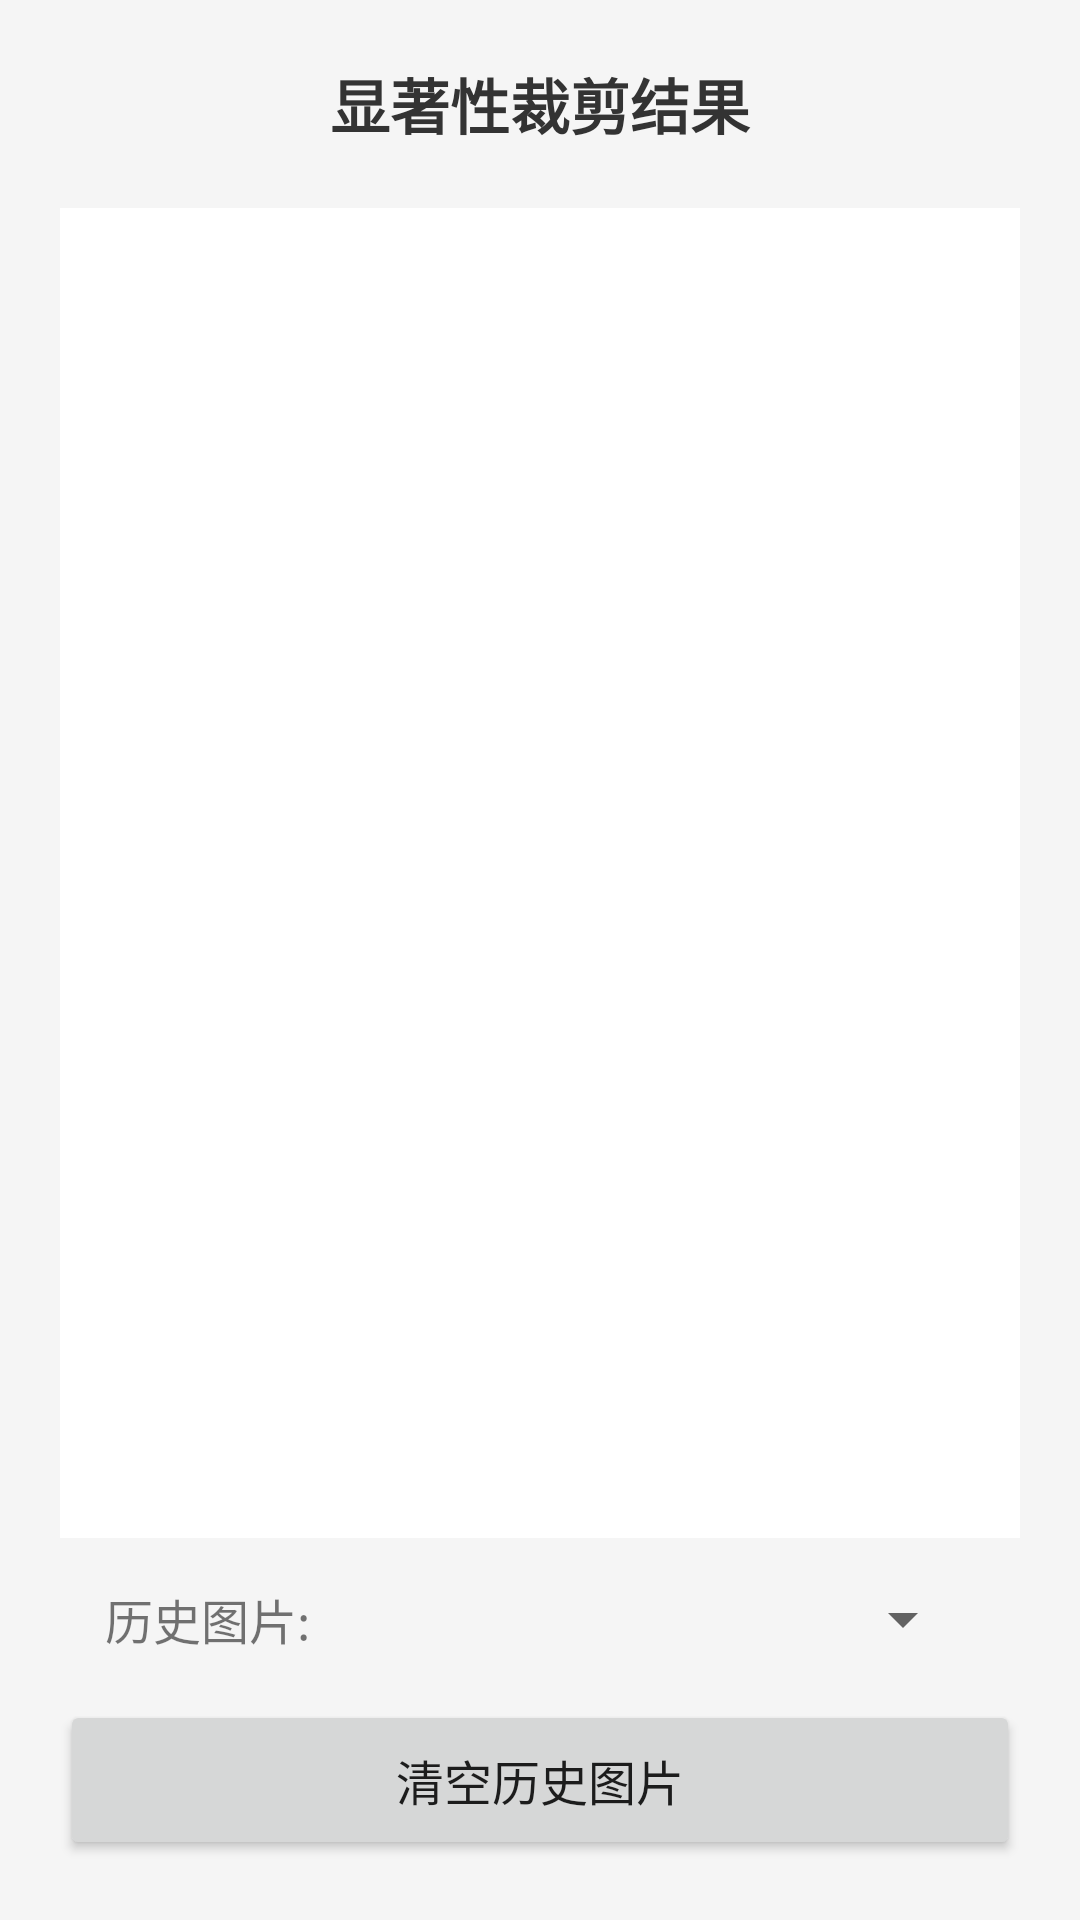

Layout XML and referenced resources for this Android screen:
<!-- AndroidManifest.xml: application theme Theme.ML_demo -->
<!-- res/layout/activity_display_segment.xml -->
<?xml version="1.0" encoding="utf-8"?>
<androidx.constraintlayout.widget.ConstraintLayout xmlns:android="http://schemas.android.com/apk/res/android"
    xmlns:app="http://schemas.android.com/apk/res-auto"
    android:layout_width="match_parent"
    android:layout_height="match_parent"
    android:background="#f5f5f5"
    android:padding="20dp">

    <Button
        android:id="@+id/clearButton"
        android:layout_width="match_parent"
        android:layout_height="wrap_content"
        android:padding="15dp"
        android:text="清空历史图片"
        android:textSize="16sp"
        app:layout_constraintBottom_toBottomOf="parent"
        app:layout_constraintEnd_toEndOf="parent"
        app:layout_constraintStart_toStartOf="parent" />

    <LinearLayout
        android:id="@+id/historyLayout"
        android:layout_width="match_parent"
        android:layout_height="wrap_content"
        android:gravity="center_vertical"
        android:orientation="horizontal"
        android:padding="15dp"
        app:layout_constraintBottom_toTopOf="@+id/clearButton"
        app:layout_constraintEnd_toEndOf="parent"
        app:layout_constraintStart_toStartOf="parent">

        <TextView
            android:layout_width="wrap_content"
            android:layout_height="wrap_content"
            android:paddingEnd="10dp"
            android:text="历史图片: "
            android:textSize="16sp" />

        <Spinner
            android:id="@+id/historySpinner"
            android:layout_width="0dp"
            android:layout_height="wrap_content"
            android:layout_weight="1" />

    </LinearLayout>

    <ScrollView
        android:layout_width="0dp"
        android:layout_height="0dp"
        android:fillViewport="true"
        app:layout_constraintBottom_toTopOf="@id/historyLayout"
        app:layout_constraintEnd_toEndOf="parent"
        app:layout_constraintStart_toStartOf="parent"
        app:layout_constraintTop_toBottomOf="@id/titleText">

        <ImageView
            android:id="@+id/croppedImageView"
            android:layout_width="match_parent"
            android:layout_height="wrap_content"
            android:background="#ffffff"
            android:adjustViewBounds="true"
            android:scaleType="centerInside"  />

    </ScrollView>

    <TextView
        android:id="@+id/titleText"
        android:layout_width="match_parent"
        android:layout_height="wrap_content"
        android:gravity="center"
        android:paddingBottom="20dp"
        android:text="显著性裁剪结果"
        android:textColor="#333333"
        android:textSize="20sp"
        android:textStyle="bold"
        app:layout_constraintEnd_toEndOf="parent"
        app:layout_constraintStart_toStartOf="parent"
        app:layout_constraintTop_toTopOf="parent" />

</androidx.constraintlayout.widget.ConstraintLayout>
<!-- resources referenced by this layout -->
<resources>
  <style name="Theme.ML_demo" parent="Theme.MaterialComponents.DayNight.DarkActionBar">
          
          <item name="colorPrimary">@color/purple_500</item>
          <item name="colorPrimaryVariant">@color/purple_700</item>
          <item name="colorOnPrimary">@color/white</item>
          
          <item name="colorSecondary">@color/teal_200</item>
          <item name="colorSecondaryVariant">@color/teal_700</item>
          <item name="colorOnSecondary">@color/black</item>
          
          <item name="android:statusBarColor">?attr/colorPrimaryVariant</item>
          
      </style>
  <!-- not gathered from this repository: default colours our renderer supplied (Android Studio template values) -->
  <color name="purple_500">#FF6200EE</color>
  <color name="purple_700">#FF3700B3</color>
  <color name="teal_200">#FF03DAC5</color>
  <color name="teal_700">#FF018786</color>
  <color name="black">#FF000000</color>
  <color name="white">#FFFFFFFF</color>
</resources>
